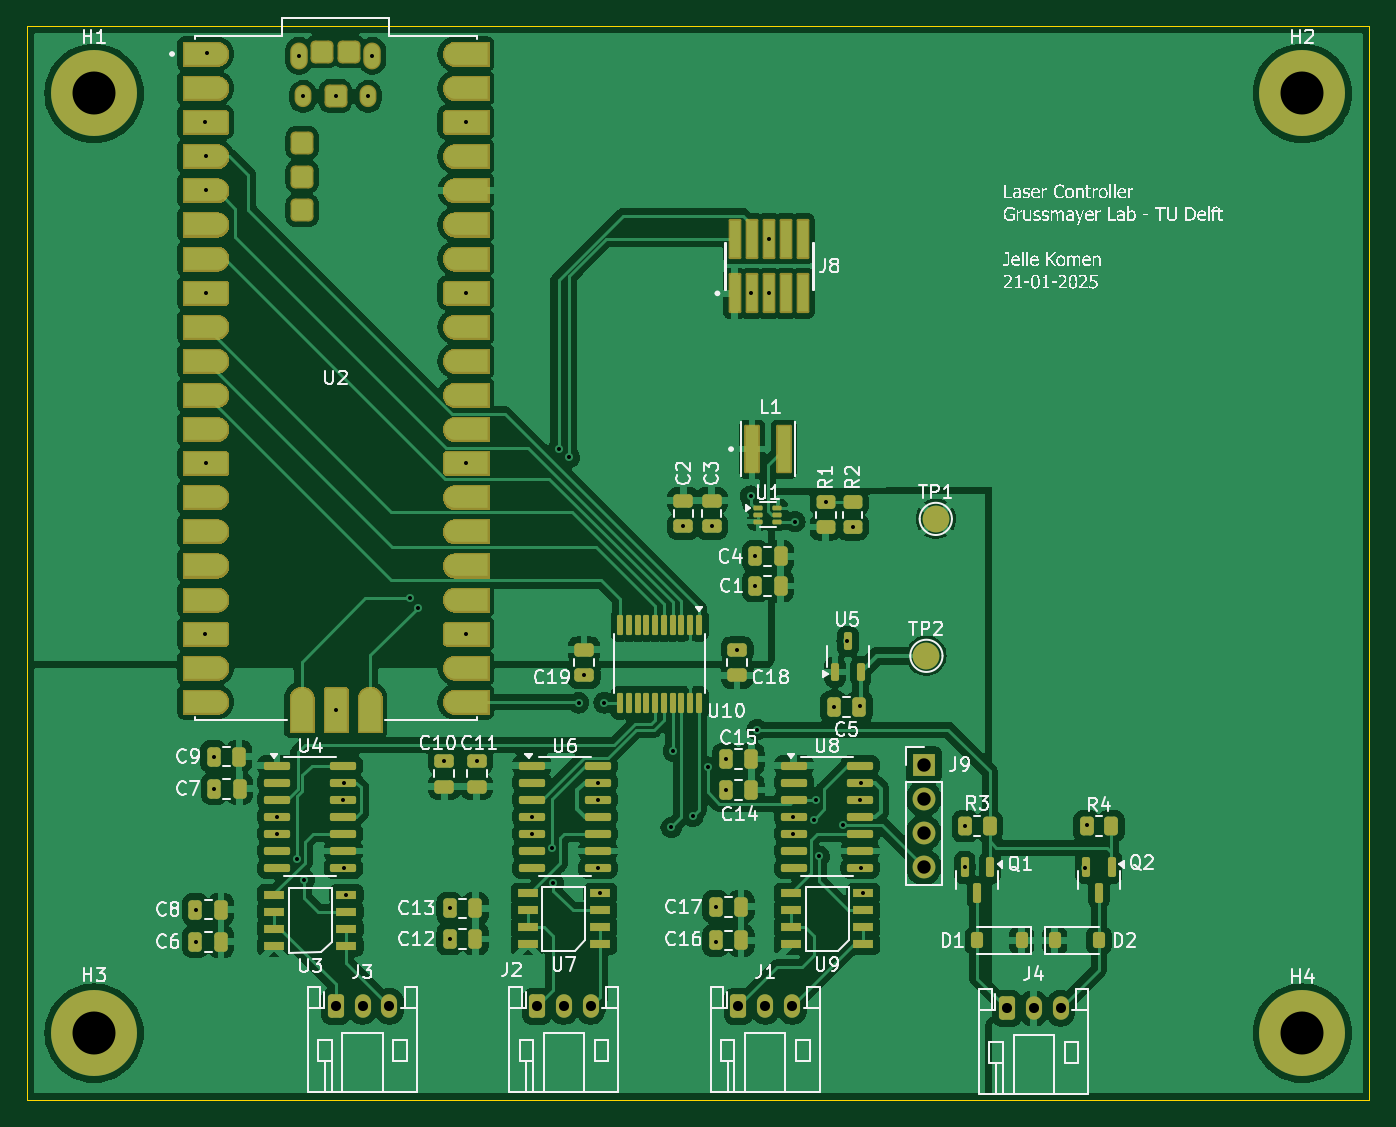
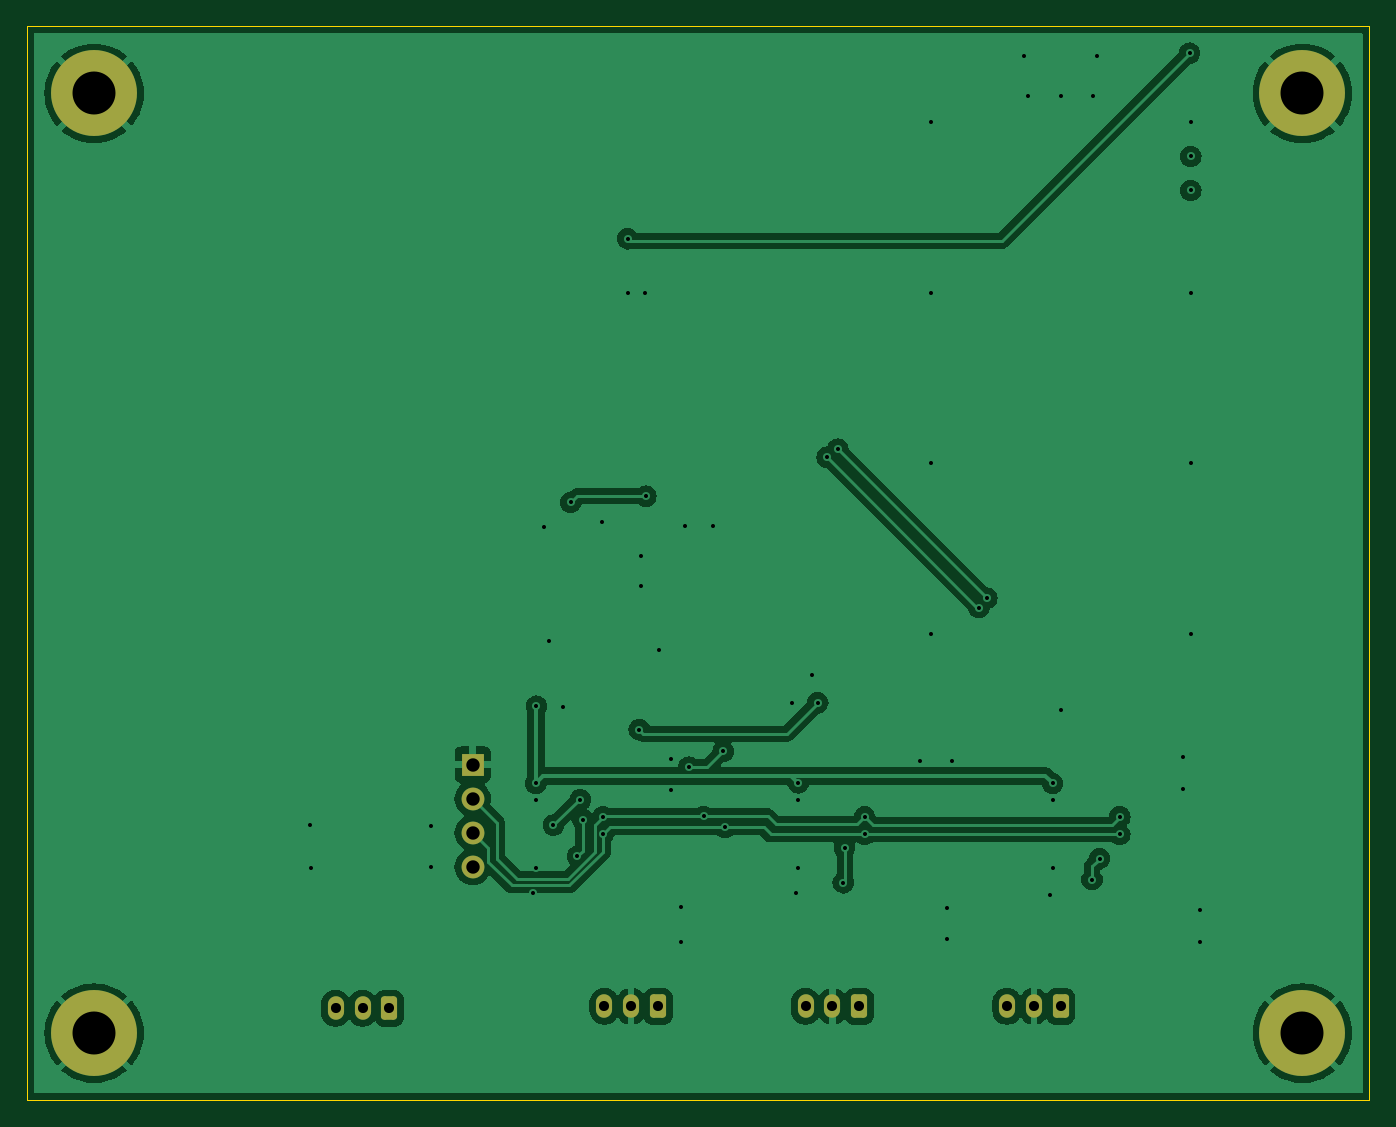
Circuit board: 11 layer files. Board 100.0 x 80.0 mm.
- bottom_copper: laser_controller-B_Cu.gbr (70499 bytes)
- bottom_mask: laser_controller-B_Mask.gbr (1953 bytes)
- paste: laser_controller-B_Paste.gbr (459 bytes)
- bottom_silk: laser_controller-B_Silkscreen.gbr (460 bytes)
- outline: laser_controller-Edge_Cuts.gbr (613 bytes)
- top_copper: laser_controller-F_Cu.gbr (334310 bytes)
- top_mask: laser_controller-F_Mask.gbr (149330 bytes)
- paste: laser_controller-F_Paste.gbr (148068 bytes)
- top_silk: laser_controller-F_Silkscreen.gbr (152010 bytes)
- drill: laser_controller-NPTH.drl (269 bytes)
- drill: laser_controller-PTH.drl (2064 bytes)

=== bottom_copper: laser_controller-B_Cu.gbr (70499 bytes, source omitted) ===
=== bottom_mask: laser_controller-B_Mask.gbr (1953 bytes, source withheld) ===
=== paste: laser_controller-B_Paste.gbr ===
%TF.GenerationSoftware,KiCad,Pcbnew,8.0.8*%
%TF.CreationDate,2025-02-18T11:26:52+01:00*%
%TF.ProjectId,laser_controller,6c617365-725f-4636-9f6e-74726f6c6c65,rev?*%
%TF.SameCoordinates,Original*%
%TF.FileFunction,Paste,Bot*%
%TF.FilePolarity,Positive*%
%FSLAX46Y46*%
G04 Gerber Fmt 4.6, Leading zero omitted, Abs format (unit mm)*
G04 Created by KiCad (PCBNEW 8.0.8) date 2025-02-18 11:26:52*
%MOMM*%
%LPD*%
G01*
G04 APERTURE LIST*
G04 APERTURE END LIST*
M02*

=== bottom_silk: laser_controller-B_Silkscreen.gbr ===
%TF.GenerationSoftware,KiCad,Pcbnew,8.0.8*%
%TF.CreationDate,2025-02-18T11:26:52+01:00*%
%TF.ProjectId,laser_controller,6c617365-725f-4636-9f6e-74726f6c6c65,rev?*%
%TF.SameCoordinates,Original*%
%TF.FileFunction,Legend,Bot*%
%TF.FilePolarity,Positive*%
%FSLAX46Y46*%
G04 Gerber Fmt 4.6, Leading zero omitted, Abs format (unit mm)*
G04 Created by KiCad (PCBNEW 8.0.8) date 2025-02-18 11:26:52*
%MOMM*%
%LPD*%
G01*
G04 APERTURE LIST*
G04 APERTURE END LIST*
M02*

=== outline: laser_controller-Edge_Cuts.gbr ===
%TF.GenerationSoftware,KiCad,Pcbnew,8.0.8*%
%TF.CreationDate,2025-02-18T11:26:52+01:00*%
%TF.ProjectId,laser_controller,6c617365-725f-4636-9f6e-74726f6c6c65,rev?*%
%TF.SameCoordinates,Original*%
%TF.FileFunction,Profile,NP*%
%FSLAX46Y46*%
G04 Gerber Fmt 4.6, Leading zero omitted, Abs format (unit mm)*
G04 Created by KiCad (PCBNEW 8.0.8) date 2025-02-18 11:26:52*
%MOMM*%
%LPD*%
G01*
G04 APERTURE LIST*
%TA.AperFunction,Profile*%
%ADD10C,0.050000*%
%TD*%
G04 APERTURE END LIST*
D10*
X97000000Y-59000000D02*
X197000000Y-59000000D01*
X197000000Y-139000000D01*
X97000000Y-139000000D01*
X97000000Y-59000000D01*
M02*

=== top_copper: laser_controller-F_Cu.gbr (334310 bytes, source omitted) ===
=== top_mask: laser_controller-F_Mask.gbr (149330 bytes, source omitted) ===
=== paste: laser_controller-F_Paste.gbr (148068 bytes, source omitted) ===
=== top_silk: laser_controller-F_Silkscreen.gbr (152010 bytes, source omitted) ===
=== drill: laser_controller-NPTH.drl ===
M48
; DRILL file {KiCad 8.0.8} date 2025-02-18T11:26:43+0100
; FORMAT={-:-/ absolute / metric / decimal}
; #@! TF.CreationDate,2025-02-18T11:26:43+01:00
; #@! TF.GenerationSoftware,Kicad,Pcbnew,8.0.8
; #@! TF.FileFunction,NonPlated,1,2,NPTH
FMAT,2
METRIC
%
G90
G05
M30

=== drill: laser_controller-PTH.drl ===
M48
; DRILL file {KiCad 8.0.8} date 2025-02-18T11:26:43+0100
; FORMAT={-:-/ absolute / metric / decimal}
; #@! TF.CreationDate,2025-02-18T11:26:43+01:00
; #@! TF.GenerationSoftware,Kicad,Pcbnew,8.0.8
; #@! TF.FileFunction,Plated,1,2,PTH
FMAT,2
METRIC
; #@! TA.AperFunction,Plated,PTH,ViaDrill
T1C0.300
; #@! TA.AperFunction,Plated,PTH,ComponentDrill
T2C0.750
; #@! TA.AperFunction,Plated,PTH,ComponentDrill
T3C1.000
; #@! TA.AperFunction,Plated,PTH,ComponentDrill
T4C3.200
%
G90
G05
T1
X109.6Y-124.795
X109.6Y-127.195
X110.3Y-66.15
X110.3Y-104.25
X110.31Y-68.7
X110.31Y-71.23
X110.31Y-78.85
X110.31Y-91.55
X110.4Y-61.0
X110.9Y-113.4
X110.9Y-115.8
X115.6Y-117.895
X115.6Y-119.2
X117.1Y-121.0
X117.275Y-61.2
X117.575Y-64.23
X117.671Y-122.571
X120.0Y-64.2
X120.0Y-109.9
X120.575Y-116.625
X120.6Y-115.4
X120.6Y-121.695
X120.8Y-123.69
X122.425Y-64.23
X122.7Y-61.2
X125.5Y-101.6
X126.1Y-102.3
X128.09Y-113.75
X128.5Y-124.695
X128.5Y-126.995
X129.69Y-66.15
X129.69Y-78.85
X129.69Y-91.55
X129.69Y-104.25
X130.49Y-113.75
X134.6Y-117.9
X134.6Y-119.2
X136.1Y-120.2
X136.2Y-122.8
X136.6Y-90.5
X137.4Y-91.1
X138.1Y-109.4
X138.5Y-107.35
X139.55Y-115.355
X139.55Y-116.625
X139.55Y-121.705
X139.7Y-123.59
X140.0Y-109.4
X145.0Y-118.68
X145.15Y-113.0
X145.9Y-96.2
X146.6Y-117.86
X147.7Y-114.195
X148.0Y-96.2
X148.3Y-124.595
X148.3Y-127.195
X149.05Y-113.6
X149.05Y-115.9
X149.9Y-105.5
X150.9Y-94.0
X150.96Y-78.865
X151.25Y-98.5
X151.25Y-100.7
X151.4Y-111.4
X152.26Y-74.83
X152.26Y-78.865
X154.1Y-117.9
X154.1Y-119.2
X154.2Y-95.9
X155.6Y-118.1
X155.8Y-116.625
X156.0Y-120.826
X156.5Y-94.475
X157.1Y-109.7
X157.791Y-118.509
X158.1Y-104.8
X158.5Y-96.3
X159.05Y-109.65
X159.075Y-116.625
X159.1Y-115.4
X159.1Y-121.695
X159.3Y-123.59
X166.9Y-118.6
X166.9Y-121.6
X175.85Y-121.7
X175.95Y-118.5
T2
X120.0Y-132.0
X122.0Y-132.0
X124.0Y-132.0
X135.0Y-132.0
X137.0Y-132.0
X139.0Y-132.0
X150.0Y-132.0
X152.0Y-132.0
X154.0Y-132.0
X170.0Y-132.15
X172.0Y-132.15
X174.0Y-132.15
T3
X163.8Y-114.0
X163.8Y-116.54
X163.8Y-119.08
X163.8Y-121.62
T4
X102.0Y-64.0
X102.0Y-134.0
X192.0Y-64.0
X192.0Y-134.0
M30
